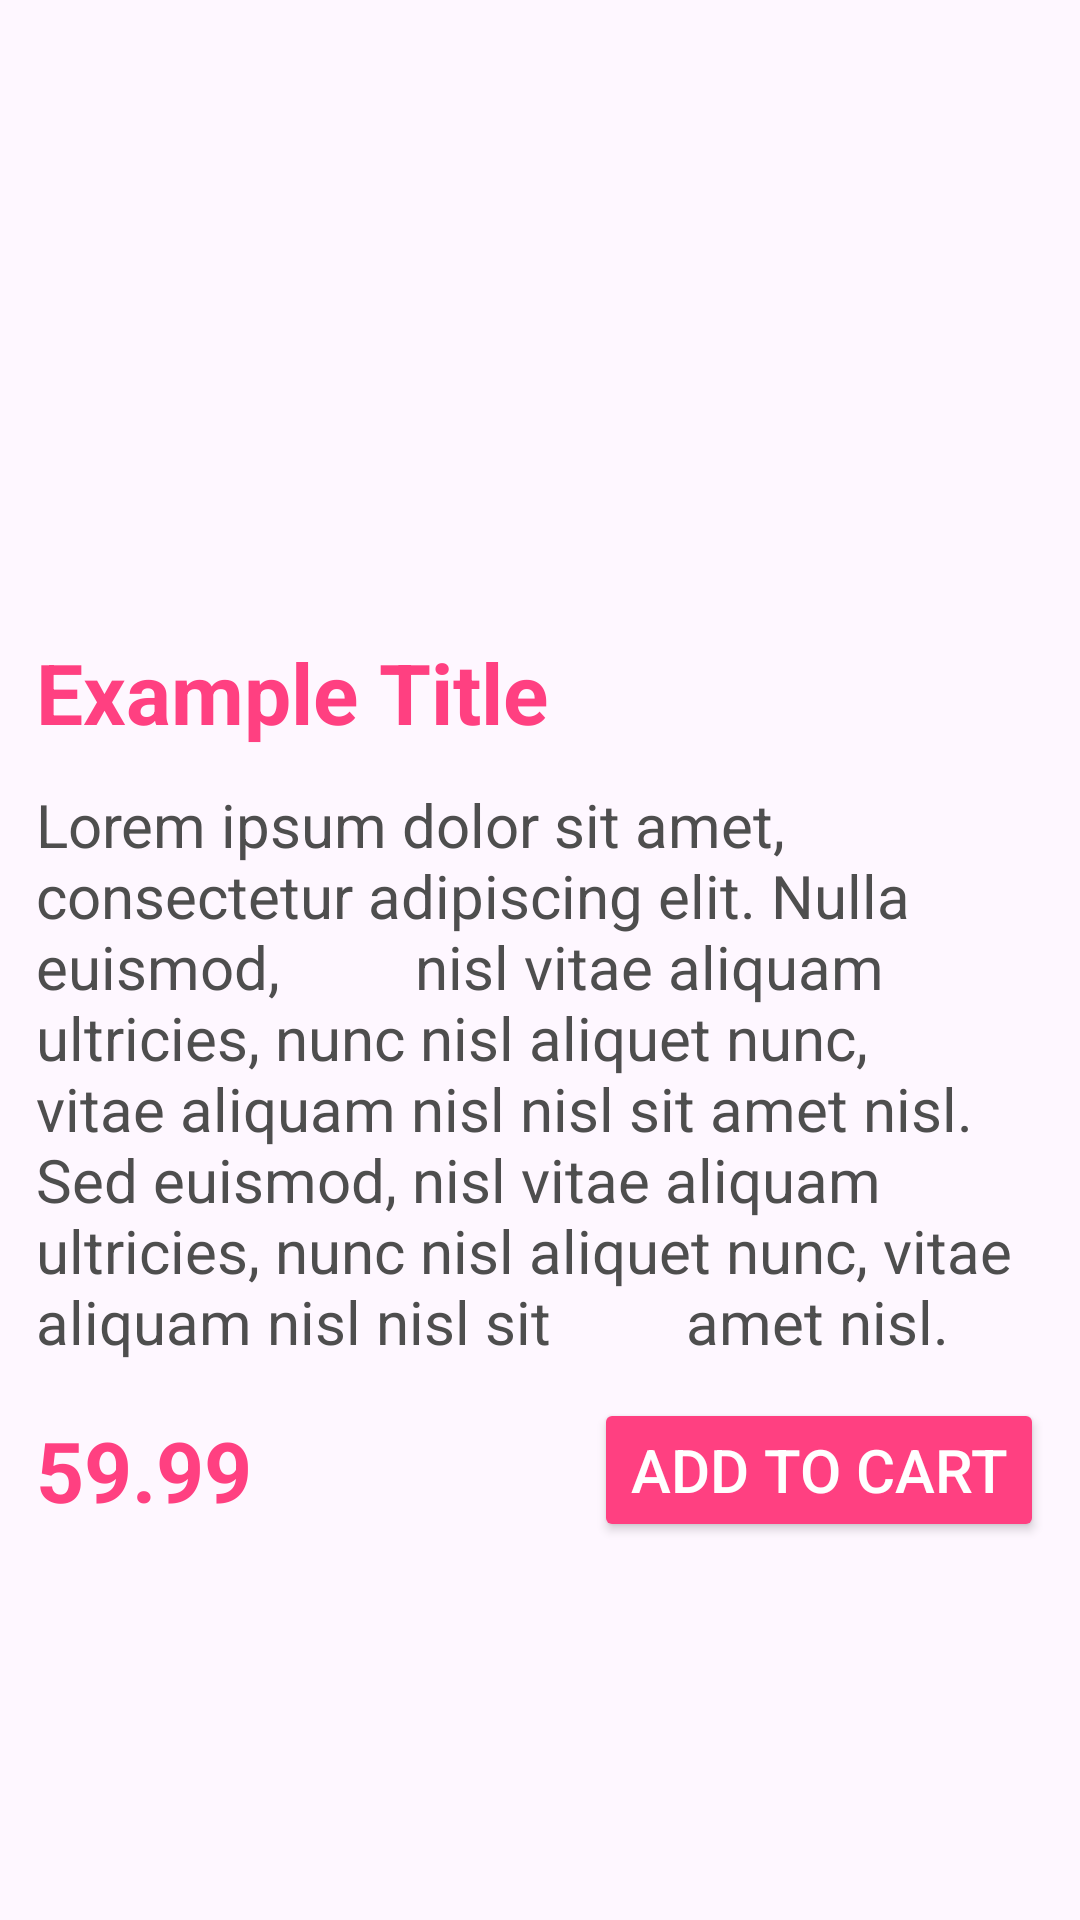

Here is an Android app screen rendered from its layout file. Give the layout XML and the strings, colors and styles it references.
<!-- AndroidManifest.xml: application theme Theme.DevFeedRestaurantApp -->
<!-- res/layout/list_view_item.xml -->
<?xml version="1.0" encoding="utf-8"?>
<LinearLayout xmlns:android="http://schemas.android.com/apk/res/android"

    android:id="@+id/item_card_header"
    android:layout_width="match_parent"
    android:layout_height="wrap_content"
    android:orientation="vertical">

    <ImageView
        android:id="@+id/imageView"
        android:layout_width="match_parent"
        android:layout_height="200dp"
        android:layout_gravity="center_horizontal"
        android:contentDescription="@string/dish_image"
        android:scaleType="centerCrop"
        android:src="@drawable/starter" />

    <TextView
        android:id="@+id/nameTextView"
        android:layout_width="wrap_content"
        android:layout_height="wrap_content"
        android:layout_margin="12dp"
        android:text="Example Title"
        android:textColor="@color/colorAccent"
        android:textSize="28sp"
        android:textStyle="bold" />

    <TextView
        android:id="@+id/descTextView"
        android:layout_width="wrap_content"
        android:layout_height="wrap_content"
        android:paddingHorizontal="12dp"
        android:text="Lorem ipsum dolor sit amet, consectetur adipiscing elit. Nulla euismod,
        nisl vitae aliquam ultricies, nunc nisl aliquet nunc, vitae aliquam nisl nisl sit amet nisl.
        Sed euismod, nisl vitae aliquam ultricies, nunc nisl aliquet nunc, vitae aliquam nisl nisl sit
        amet nisl."
        android:textColor="@color/colorSecondaryText"
        android:textSize="20sp" />

    <LinearLayout
        android:id="@+id/item_card_footer"
        android:layout_width="match_parent"
        android:layout_height="wrap_content"
        android:layout_margin="12dp">

        <TextView
            android:id="@+id/priceTextView"
            android:layout_width="0dp"
            android:layout_height="wrap_content"
            android:layout_gravity="center_vertical"
            android:layout_weight="1"
            android:text="59.99"
            android:textColor="@color/colorAccent"
            android:textSize="28sp"
            android:textStyle="bold" />


        <Button
            android:id="@+id/addButton"
            android:layout_width="wrap_content"
            android:layout_height="wrap_content"
            android:layout_marginStart="20dp"
            android:backgroundTint="@color/colorAccent"
            android:text="@string/add_to_cart"
            android:textColor="@android:color/white"
            android:textSize="20sp" />
    </LinearLayout>


</LinearLayout>
<!-- resources referenced by this layout -->
<resources>
  <color name="colorAccent" translatable="false">#FF4081</color>
  <color name="colorSecondaryText" translatable="false">#4E4E4E</color>
  <string name="add_to_cart">Add To Cart</string>
  <string name="dish_image">Dish image</string>
  <style name="Theme.DevFeedRestaurantApp" parent="Base.Theme.DevFeedRestaurantApp" />
  <style name="Base.Theme.DevFeedRestaurantApp" parent="Theme.Material3.DayNight.NoActionBar">
          
          
      </style>
</resources>
